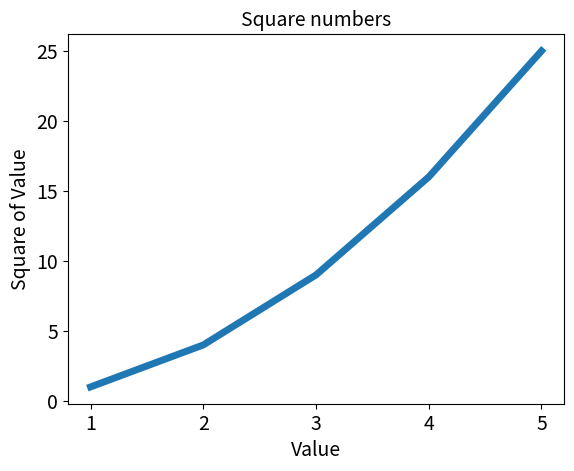

This chart was generated by the following Python code:
import matplotlib.pyplot as plt

input_values = [1,2,3,4,5]
squares = [1,4,9,16,25]
plt.plot(input_values, squares, linewidth=5)

#Set chart title and label axes.
plt.title("Square numbers", fontsize=14)
plt.xlabel("Value", fontsize=14)
plt.ylabel("Square of Value", fontsize=14)

#Set the size of tick labels
plt.tick_params(axis='both', labelsize=14)
 

plt.show()
